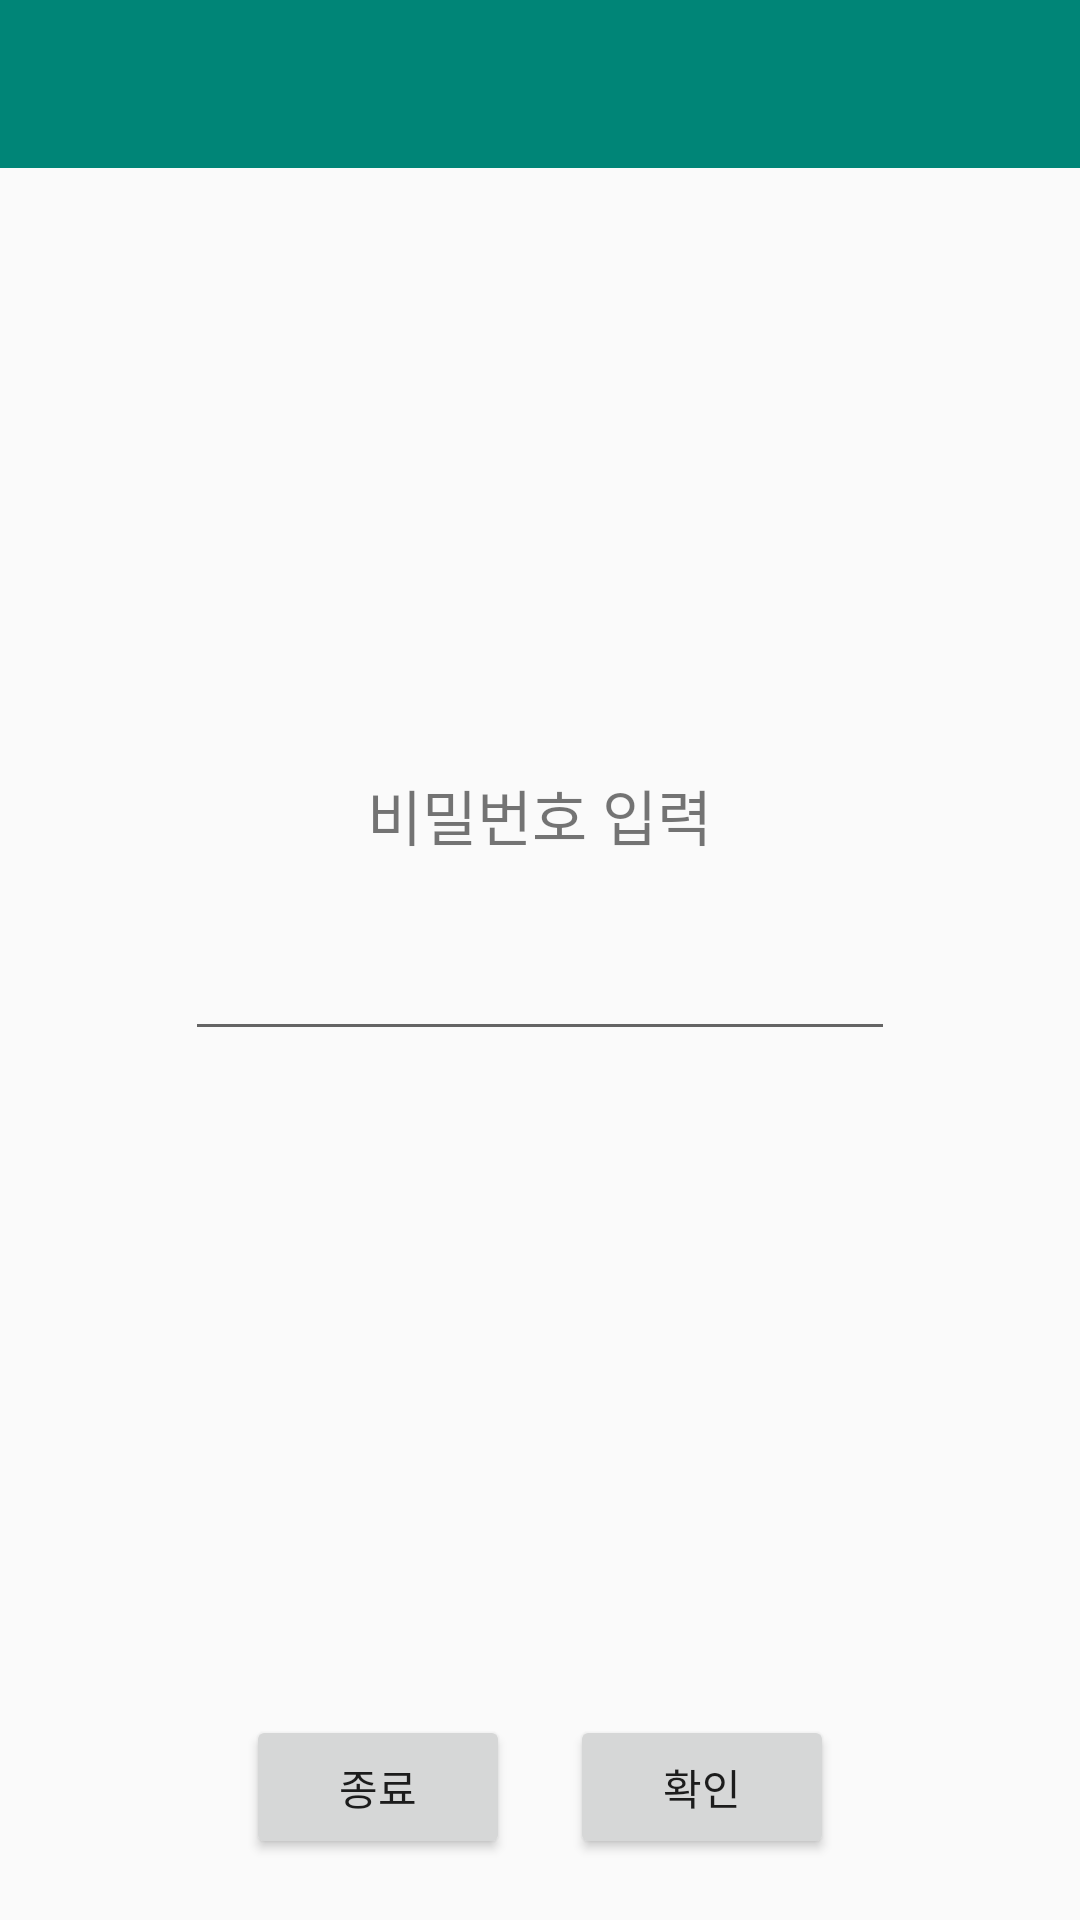

Layout XML and referenced resources for this Android screen:
<!-- AndroidManifest.xml: activity theme AppTheme.NoActionBar -->
<!-- res/layout/activity_password.xml -->
<?xml version="1.0" encoding="utf-8"?>
<androidx.constraintlayout.widget.ConstraintLayout xmlns:android="http://schemas.android.com/apk/res/android"
    xmlns:app="http://schemas.android.com/apk/res-auto"
    xmlns:tools="http://schemas.android.com/tools"
    android:layout_width="match_parent"
    android:layout_height="match_parent"
    android:fitsSystemWindows="true"
    tools:context=".PasswordActivity">

    <com.google.android.material.appbar.AppBarLayout
        android:id="@+id/appBarLayout2"
        android:layout_width="match_parent"
        android:layout_height="wrap_content"
        android:theme="@style/AppTheme.AppBarOverlay"
        app:layout_constraintEnd_toEndOf="parent"
        app:layout_constraintStart_toStartOf="parent"
        app:layout_constraintTop_toTopOf="parent">

        <androidx.appcompat.widget.Toolbar
            android:id="@+id/toolbar4"
            android:layout_width="match_parent"
            android:layout_height="?attr/actionBarSize"
            android:background="?attr/colorPrimary"
            app:popupTheme="@style/AppTheme.PopupOverlay" />

    </com.google.android.material.appbar.AppBarLayout>

    <LinearLayout
        android:layout_width="match_parent"
        android:layout_height="0dp"
        android:orientation="vertical"
        app:layout_constraintBottom_toBottomOf="parent"
        app:layout_constraintEnd_toEndOf="parent"
        app:layout_constraintStart_toStartOf="parent"
        app:layout_constraintTop_toBottomOf="@+id/appBarLayout2">

        <LinearLayout
            android:layout_width="match_parent"
            android:layout_height="wrap_content"
            android:layout_weight="10"
            android:gravity="center"
            android:orientation="vertical">

            <TextView
                android:id="@+id/passwordText"
                android:layout_width="wrap_content"
                android:layout_height="wrap_content"
                android:text="비밀번호 입력"
                android:textSize="20dp" />

            <Space
                android:layout_width="match_parent"
                android:layout_height="20dp" />

            <EditText
                android:id="@+id/passwordInput"
                android:layout_width="wrap_content"
                android:layout_height="wrap_content"
                android:ems="10"
                android:gravity="center"
                android:inputType="numberPassword"
                android:textSize="20dp" />
        </LinearLayout>

        <Space
            android:layout_width="match_parent"
            android:layout_height="wrap_content" />

        <LinearLayout
            android:layout_width="match_parent"
            android:layout_height="wrap_content"
            android:layout_weight="1"
            android:gravity="center"
            android:orientation="horizontal">

            <Button
                android:id="@+id/btn_exit"
                android:layout_width="wrap_content"
                android:layout_height="wrap_content"
                android:text="종료"
                android:textSize="14dp" />

            <Space
                android:layout_width="20dp"
                android:layout_height="wrap_content" />

            <Button
                android:id="@+id/btn_submit"
                android:layout_width="wrap_content"
                android:layout_height="wrap_content"
                android:text="확인"
                android:textSize="14dp" />
        </LinearLayout>

    </LinearLayout>

</androidx.constraintlayout.widget.ConstraintLayout>
<!-- resources referenced by this layout -->
<resources>
  <style name="AppTheme.AppBarOverlay" parent="ThemeOverlay.AppCompat.Dark.ActionBar" />
  <style name="AppTheme.PopupOverlay" parent="ThemeOverlay.AppCompat.Light">
          <item name="android:textSize">16dp</item>
      </style>
  <style name="AppTheme.NoActionBar">
          <item name="windowActionBar">false</item>
          <item name="windowNoTitle">true</item>
      </style>
</resources>
